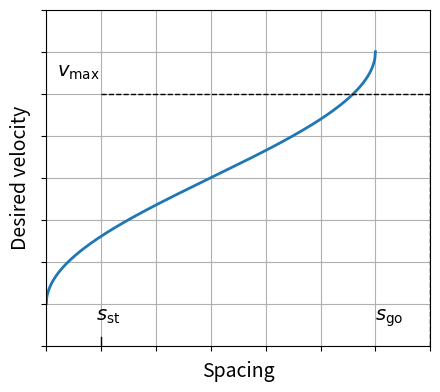

Reproduce this figure in Python.
import matplotlib.pyplot as plt
import numpy as np

alpha = 0.6
beta = 0.9

s_st = 5
s_go = 35

v_max = 30

v = np.arange(0, v_max + 0.05, 0.05)
s = np.arccos(1 - v / 30 * 2) / np.pi * (35 - 5) + 5

plt.figure(1)
plt.plot(v, s, linewidth=2)
plt.axis([0, 35, 0, 40])

plt.plot(s, v_max * np.ones_like(s), '--k', linewidth=1)

Wsize = 14
plt.gca().tick_params(labelsize=11)
plt.grid(True)
plt.xlabel('Spacing', fontsize=Wsize, color='k')
plt.ylabel('Desired velocity', fontsize=Wsize, color='k')

plt.gca().set_yticklabels([])
plt.gca().set_xticklabels([])

plt.text(1, 32, '$v_{\mathrm{max}}$', fontsize=Wsize, color='k')

plt.text(30, 3, '$s_{\mathrm{go}}$', fontsize=Wsize, color='k')
plt.text(4.5, 3, '$s_{\mathrm{st}}$', fontsize=Wsize, color='k')
plt.plot([5, 5], [-1, 1], '-k', linewidth=1)
plt.plot([35, 35], [0, 30], '--k', linewidth=1)
plt.subplots_adjust(left=0.2, bottom=0.15, right=0.8, top=0.85)

fig = plt.gcf()
fig.savefig('./Figures_Fig2_OVMSpacingPolicy', format='eps', dpi=300)
plt.show()

